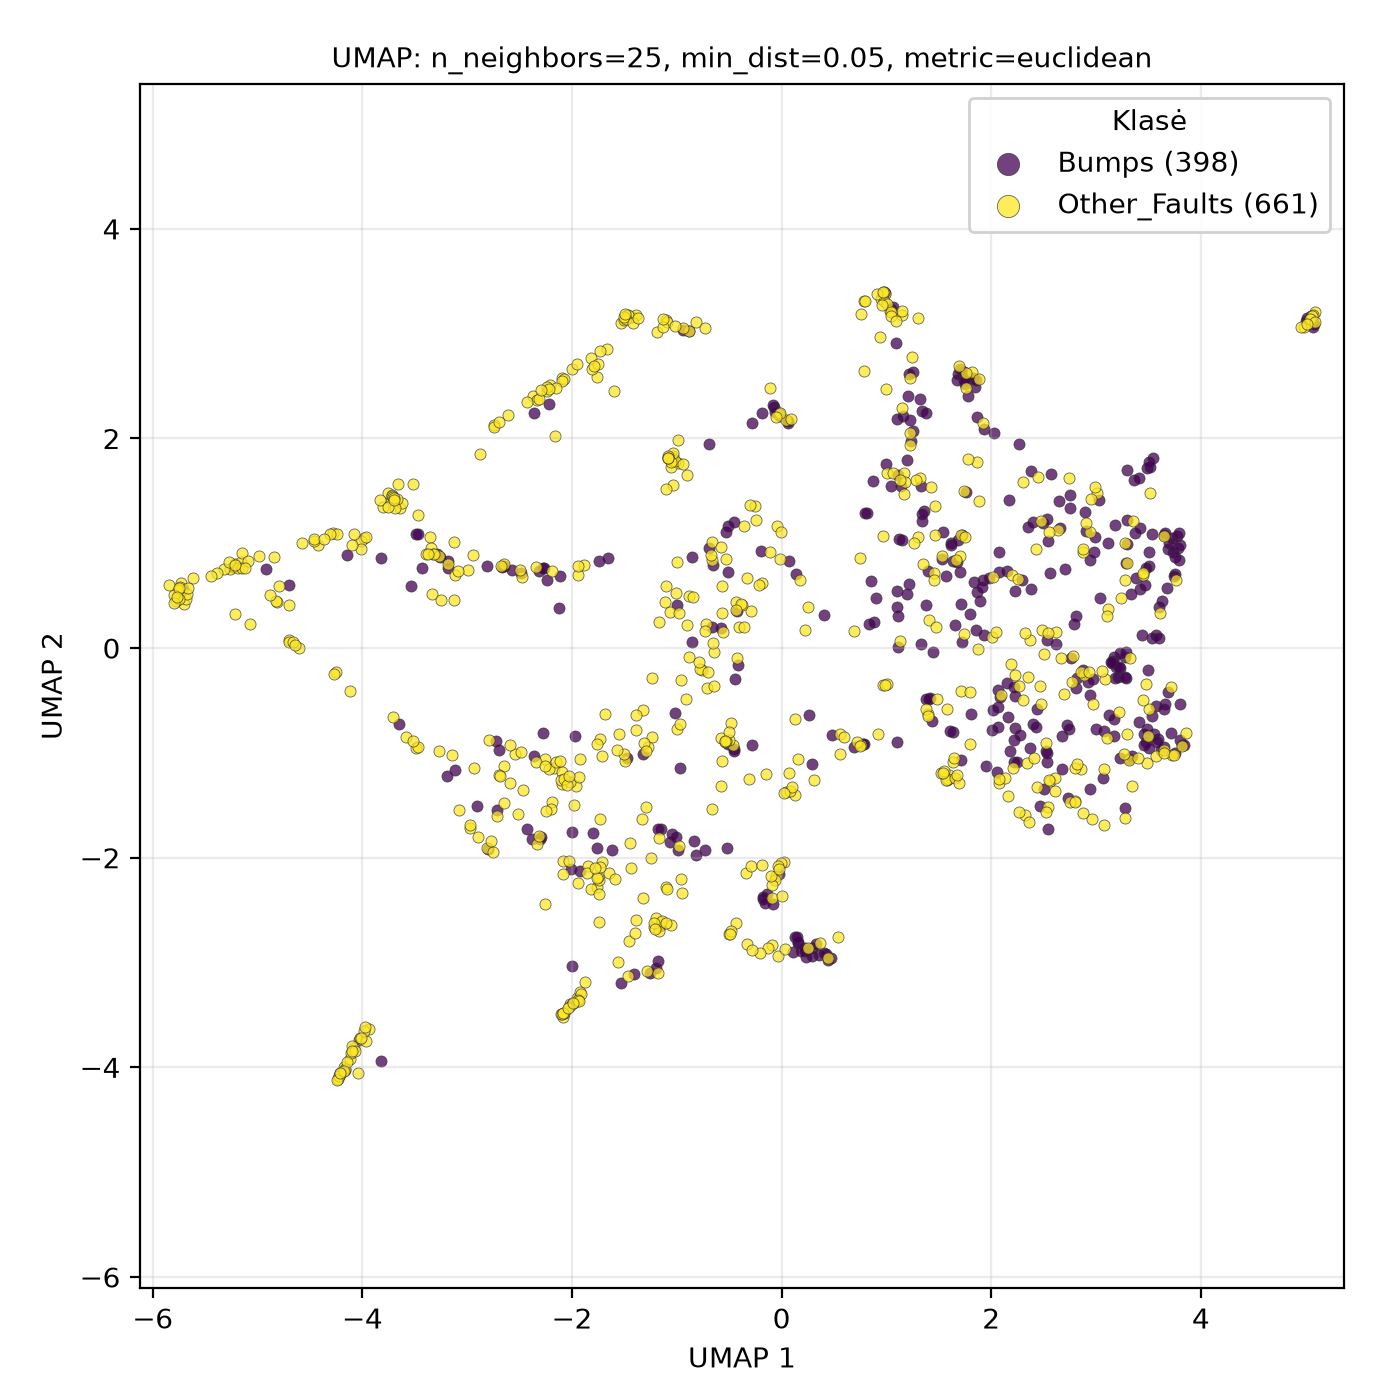

The file beside this chart, header and first rows:
UMAP1, UMAP2, class
3.073, -1.688, Other_Faults
-1.647, -2.144, Other_Faults
2.859, -1.157, Other_Faults
1.65, 0.2196, Bumps
2.638, 1.126, Other_Faults
2.263, -0.3637, Other_Faults
-4.151, 0.8885, Bumps
0.4456, -2.979, Bumps
-1.498, 3.144, Other_Faults
3.478, -0.338, Other_Faults
3.482, -1.095, Other_Faults
3.11, 1.006, Bumps
3.754, 0.7089, Bumps
-2.9, -1.805, Other_Faults
-1.001, -0.7745, Other_Faults
-0.479, -0.7151, Other_Faults
2.437, -0.5845, Bumps
3.073, -1.155, Other_Faults
3.493, -0.8426, Other_Faults
-1.765, 2.591, Other_Faults
-1.537, -3.2, Bumps
-1.285, -3.081, Other_Faults
-1.06, 1.811, Other_Faults
-1.155, -2.614, Other_Faults
-5.704, 0.4202, Other_Faults
5.056, 3.134, Other_Faults
0.2505, -2.861, Other_Faults
-2.377, -1.824, Bumps
2.733, -1.433, Bumps
-4.696, 0.0807, Other_Faults
1.527, 0.8828, Other_Faults
3.603, 0.3955, Bumps
-2.97, -1.719, Other_Faults
0.2286, -2.945, Bumps
0.2522, 0.3943, Other_Faults
-4.033, -3.735, Other_Faults
0.05771, 2.145, Bumps
-4.173, -3.993, Other_Faults
-0.2566, 1.357, Other_Faults
1.355, 1.308, Bumps
0.6864, -0.9436, Bumps
-4.121, -3.92, Other_Faults
2.217, -0.8808, Bumps
1.844, 2.491, Bumps
-4.277, 1.099, Other_Faults
0.2881, -1.11, Bumps
2.472, -0.5378, Other_Faults
-1.04, 1.787, Other_Faults
3.821, -0.9305, Other_Faults
-3.637, 1.333, Other_Faults
-2.215, 2.331, Bumps
-1.321, -2.388, Other_Faults
1.373, 0.4065, Bumps
0.7855, 3.312, Other_Faults
-0.1855, 2.241, Bumps
2.343, -1.094, Other_Faults
5.045, 3.107, Other_Faults
-1.064, -1.853, Bumps
3.194, -0.1822, Bumps
-3.355, 1.058, Other_Faults
... 999 more rows
